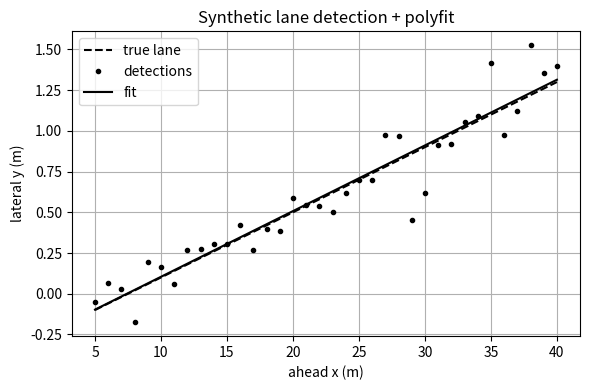

This figure's Python source: (Note: this script raises an exception after producing the figure.)
from __future__ import annotations

from pathlib import Path

import matplotlib.pyplot as plt
import numpy as np


def main() -> None:
    rng = np.random.default_rng(1)
    x = np.linspace(5.0, 40.0, 36)
    true_c1, true_c0 = 0.04, -0.3
    y_true = true_c1 * x + true_c0
    y_det = y_true + rng.normal(0.0, 0.15, size=x.shape)
    A = np.stack([x, np.ones_like(x)], axis=1)
    c1, c0 = np.linalg.lstsq(A, y_det, rcond=None)[0]
    print(f"true  c1={true_c1:.4f}, c0={true_c0:.4f}")
    print(f"fitted c1={c1:.4f}, c0={c0:.4f}")

    fig, ax = plt.subplots(figsize=(6, 4))
    ax.plot(x, y_true, "k--", label="true lane")
    ax.plot(x, y_det, "k.", label="detections")
    ax.plot(x, c1 * x + c0, "k-", label="fit")
    ax.set_xlabel("ahead x (m)")
    ax.set_ylabel("lateral y (m)")
    ax.grid(True)
    ax.legend()
    ax.set_title("Synthetic lane detection + polyfit")
    fig.tight_layout()
    out = Path(__file__).with_name("lane_fit.png")
    fig.savefig(out, dpi=120)
    print(f"saved {out}")
    plt.show()


if __name__ == "__main__":
    main()
